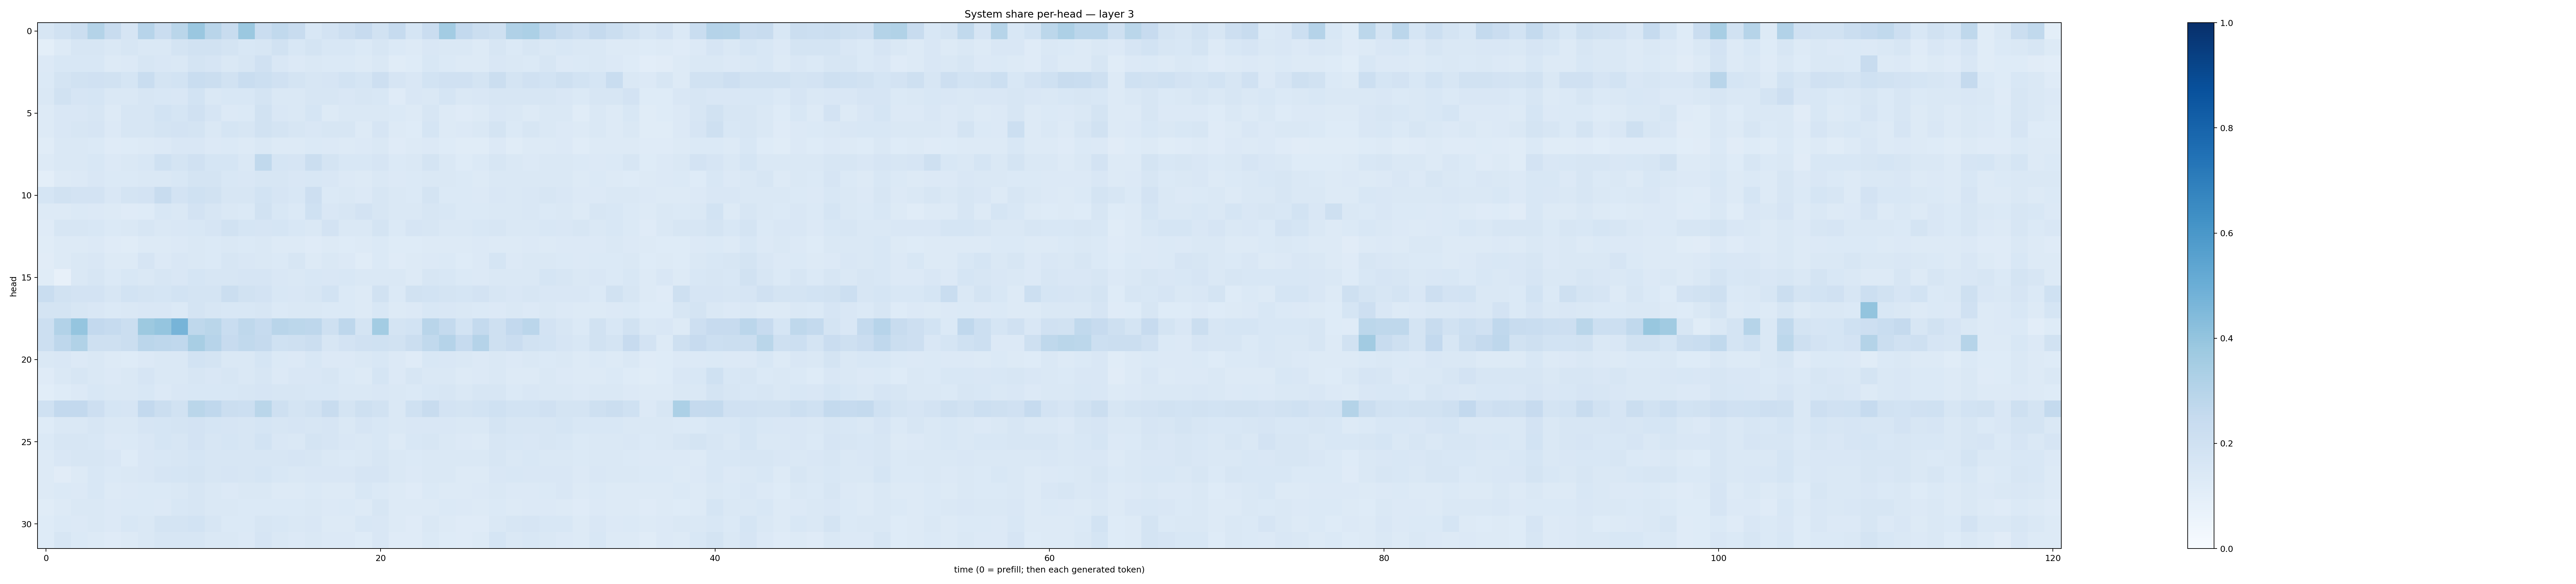

Values plotted in this chart, from the file beside it:
0.1564388, 0.19344269, 0.21987312, 0.30756962, 0.23675847, 0.16446394, 0.29572397, 0.22817254, 0.28517073, 0.38608867, 0.2903086, 0.2367102, 0.3826089, 0.22976017, 0.26509896, 0.23453388, 0.15465653, 0.18276301, 0.211022, 0.24555136, 0.18851337, 0.2486879, 0.17063475, 0.22840692
0.1009, 0.127, 0.1625, 0.1629, 0.148, 0.1587, 0.1463, 0.1476, 0.1721, 0.1948, 0.1877, 0.1763, 0.1549, 0.1616, 0.1907, 0.1555, 0.1728, 0.1528, 0.1533, 0.1378, 0.1598, 0.1403, 0.1256, 0.1491
0.1352, 0.1524, 0.1526, 0.1556, 0.1289, 0.134, 0.1598, 0.1505, 0.1446, 0.1763, 0.1669, 0.1481, 0.1585, 0.1971, 0.1493, 0.1335, 0.1422, 0.1378, 0.1373, 0.1269, 0.1433, 0.1169, 0.1227, 0.1556
0.1379, 0.1767, 0.1897, 0.1955, 0.1897, 0.1718, 0.2324, 0.1724, 0.1839, 0.2312, 0.2242, 0.1942, 0.2314, 0.2177, 0.1965, 0.1781, 0.1586, 0.1652, 0.1865, 0.1681, 0.2129, 0.1656, 0.1489, 0.1863
0.1434, 0.188, 0.1679, 0.1698, 0.1423, 0.1422, 0.1573, 0.1543, 0.1515, 0.1859, 0.1446, 0.1555, 0.155, 0.1745, 0.1451, 0.1459, 0.1569, 0.16, 0.1506, 0.1564, 0.1561, 0.1208, 0.1492, 0.1441
0.1252, 0.1513, 0.1495, 0.1587, 0.1295, 0.157, 0.1578, 0.1863, 0.1716, 0.1974, 0.1673, 0.1367, 0.1403, 0.1952, 0.1485, 0.1456, 0.171, 0.1301, 0.1462, 0.1458, 0.1416, 0.1373, 0.1289, 0.1582
0.1301, 0.1502, 0.1569, 0.1648, 0.1357, 0.1601, 0.1613, 0.1796, 0.1832, 0.1751, 0.1451, 0.1694, 0.1611, 0.1941, 0.1737, 0.1634, 0.1497, 0.1565, 0.1626, 0.1279, 0.1662, 0.1303, 0.123, 0.1718
0.1154, 0.1435, 0.1447, 0.1387, 0.1195, 0.123, 0.1321, 0.1342, 0.1493, 0.1486, 0.136, 0.1373, 0.132, 0.1459, 0.1316, 0.1311, 0.1375, 0.1348, 0.1257, 0.1352, 0.1413, 0.1198, 0.1256, 0.134
0.1269, 0.1458, 0.1446, 0.1535, 0.1359, 0.1447, 0.1549, 0.1997, 0.175, 0.197, 0.1685, 0.1687, 0.1468, 0.2625, 0.1687, 0.1658, 0.2257, 0.1728, 0.1534, 0.1533, 0.1666, 0.1384, 0.1477, 0.1738
0.09952, 0.1303, 0.1359, 0.1514, 0.1405, 0.1379, 0.1417, 0.1415, 0.1528, 0.1758, 0.1751, 0.1525, 0.1518, 0.1616, 0.1584, 0.1493, 0.1559, 0.1495, 0.1367, 0.1302, 0.1455, 0.1341, 0.138, 0.1411
0.1682, 0.1902, 0.1803, 0.1834, 0.1497, 0.173, 0.1807, 0.2384, 0.1832, 0.201, 0.1896, 0.1605, 0.1598, 0.1866, 0.1654, 0.1527, 0.213, 0.1368, 0.1427, 0.1338, 0.1593, 0.1438, 0.1382, 0.1777
0.1286, 0.1324, 0.1376, 0.1365, 0.1282, 0.1198, 0.125, 0.1529, 0.1466, 0.1808, 0.1625, 0.1408, 0.1399, 0.1938, 0.1561, 0.1405, 0.2031, 0.1494, 0.1578, 0.1803, 0.1589, 0.141, 0.1412, 0.1594
0.1198, 0.1579, 0.161, 0.155, 0.1387, 0.1466, 0.1591, 0.1424, 0.1507, 0.1549, 0.1644, 0.1927, 0.168, 0.1672, 0.1702, 0.153, 0.1474, 0.1822, 0.1452, 0.1443, 0.1762, 0.1395, 0.1654, 0.1611
0.1141, 0.1294, 0.128, 0.1355, 0.1174, 0.1172, 0.1314, 0.131, 0.1337, 0.146, 0.1382, 0.1416, 0.1392, 0.1416, 0.1308, 0.1262, 0.1184, 0.1264, 0.1245, 0.1285, 0.137, 0.1219, 0.1246, 0.1268
0.1128, 0.127, 0.1419, 0.15, 0.1298, 0.1317, 0.1642, 0.1363, 0.1512, 0.1467, 0.1371, 0.1591, 0.1522, 0.1424, 0.1379, 0.1574, 0.1251, 0.1425, 0.1349, 0.1141, 0.1372, 0.1188, 0.1271, 0.1331
0.1147, 0.08027, 0.1427, 0.1576, 0.1375, 0.1547, 0.1483, 0.158, 0.1506, 0.1691, 0.1625, 0.157, 0.1659, 0.1678, 0.1516, 0.1454, 0.1558, 0.1499, 0.156, 0.1481, 0.1411, 0.1408, 0.1268, 0.1624
0.2331, 0.188, 0.1829, 0.1833, 0.1611, 0.1846, 0.174, 0.1702, 0.1847, 0.1774, 0.1732, 0.2258, 0.1931, 0.1832, 0.1561, 0.1515, 0.1567, 0.1851, 0.1384, 0.1326, 0.1937, 0.1375, 0.1875, 0.1872
0.1721, 0.1746, 0.1582, 0.1507, 0.1371, 0.1431, 0.1486, 0.1515, 0.1393, 0.1756, 0.1593, 0.1525, 0.1533, 0.1631, 0.1402, 0.1419, 0.1418, 0.1405, 0.1395, 0.1311, 0.1559, 0.1312, 0.1353, 0.1538
0.2184, 0.3101, 0.3983, 0.2613, 0.2474, 0.2233, 0.3762, 0.3972, 0.4717, 0.2712, 0.2887, 0.2342, 0.2723, 0.2466, 0.2925, 0.2775, 0.2763, 0.208, 0.2754, 0.1748, 0.3589, 0.1778, 0.1855, 0.2901
0.2153, 0.2736, 0.3158, 0.2038, 0.2087, 0.2239, 0.2844, 0.2763, 0.2674, 0.3435, 0.2943, 0.2451, 0.2628, 0.2503, 0.2005, 0.2075, 0.2249, 0.1618, 0.1809, 0.1975, 0.2004, 0.1886, 0.2188, 0.262
0.1468, 0.1498, 0.1364, 0.1468, 0.1304, 0.1216, 0.1331, 0.1414, 0.1482, 0.1836, 0.179, 0.1418, 0.1425, 0.1689, 0.139, 0.1329, 0.1554, 0.1357, 0.1329, 0.1438, 0.155, 0.1344, 0.1206, 0.1546
0.1203, 0.1417, 0.1576, 0.1455, 0.1364, 0.141, 0.1646, 0.1418, 0.1424, 0.1604, 0.1489, 0.1574, 0.1471, 0.1613, 0.135, 0.1502, 0.1516, 0.1589, 0.138, 0.1314, 0.1686, 0.1363, 0.1596, 0.1471
0.1075, 0.1248, 0.1335, 0.1547, 0.1455, 0.1434, 0.1557, 0.133, 0.1513, 0.1552, 0.1539, 0.1545, 0.1625, 0.1659, 0.1631, 0.1578, 0.1554, 0.1547, 0.1435, 0.1456, 0.1519, 0.1458, 0.1375, 0.1562
0.2015, 0.2588, 0.259, 0.2111, 0.1691, 0.1671, 0.2611, 0.2191, 0.1933, 0.2852, 0.2675, 0.2225, 0.2181, 0.2883, 0.2079, 0.1765, 0.1926, 0.2354, 0.172, 0.2102, 0.1935, 0.1471, 0.202, 0.2378
0.1225, 0.1419, 0.1466, 0.1605, 0.1409, 0.1441, 0.1654, 0.1684, 0.1748, 0.1814, 0.1695, 0.166, 0.1624, 0.1708, 0.1637, 0.1667, 0.1594, 0.1657, 0.1464, 0.1665, 0.153, 0.1432, 0.1521, 0.1503
0.1379, 0.1609, 0.1619, 0.1533, 0.1339, 0.1399, 0.15, 0.1695, 0.1571, 0.1807, 0.1621, 0.1693, 0.1594, 0.1849, 0.1492, 0.1479, 0.1733, 0.1649, 0.1485, 0.1438, 0.156, 0.1318, 0.1535, 0.1617
0.1309, 0.1489, 0.1582, 0.1584, 0.1499, 0.123, 0.1491, 0.153, 0.1609, 0.169, 0.1576, 0.1569, 0.1571, 0.1605, 0.1622, 0.1672, 0.1575, 0.1434, 0.1388, 0.1422, 0.1621, 0.1454, 0.1402, 0.146
0.125, 0.1106, 0.1284, 0.1556, 0.1389, 0.142, 0.1492, 0.1664, 0.1702, 0.1732, 0.1603, 0.1665, 0.1572, 0.1695, 0.1562, 0.1475, 0.1506, 0.1513, 0.1509, 0.1651, 0.1656, 0.1455, 0.1364, 0.148
0.1276, 0.1399, 0.1363, 0.1559, 0.1307, 0.1352, 0.1398, 0.1386, 0.1435, 0.1599, 0.1455, 0.1365, 0.1439, 0.1456, 0.1328, 0.1278, 0.1399, 0.1319, 0.1318, 0.1528, 0.139, 0.1299, 0.1196, 0.1377
0.1155, 0.1254, 0.1425, 0.1435, 0.133, 0.1376, 0.1384, 0.1359, 0.1528, 0.1567, 0.1456, 0.144, 0.1395, 0.1404, 0.1386, 0.1389, 0.1412, 0.1362, 0.139, 0.1253, 0.1595, 0.1288, 0.1255, 0.1309
0.1217, 0.1369, 0.1343, 0.1443, 0.1362, 0.1524, 0.1473, 0.1721, 0.1772, 0.1847, 0.1585, 0.1401, 0.1368, 0.1634, 0.1551, 0.1415, 0.1499, 0.1323, 0.1328, 0.1529, 0.1501, 0.1296, 0.1204, 0.1436
0.1239, 0.1568, 0.1391, 0.1317, 0.1184, 0.1253, 0.1437, 0.163, 0.1572, 0.1636, 0.1438, 0.1459, 0.1331, 0.1641, 0.1463, 0.1358, 0.1428, 0.1341, 0.1343, 0.1233, 0.15, 0.1185, 0.1203, 0.1388
